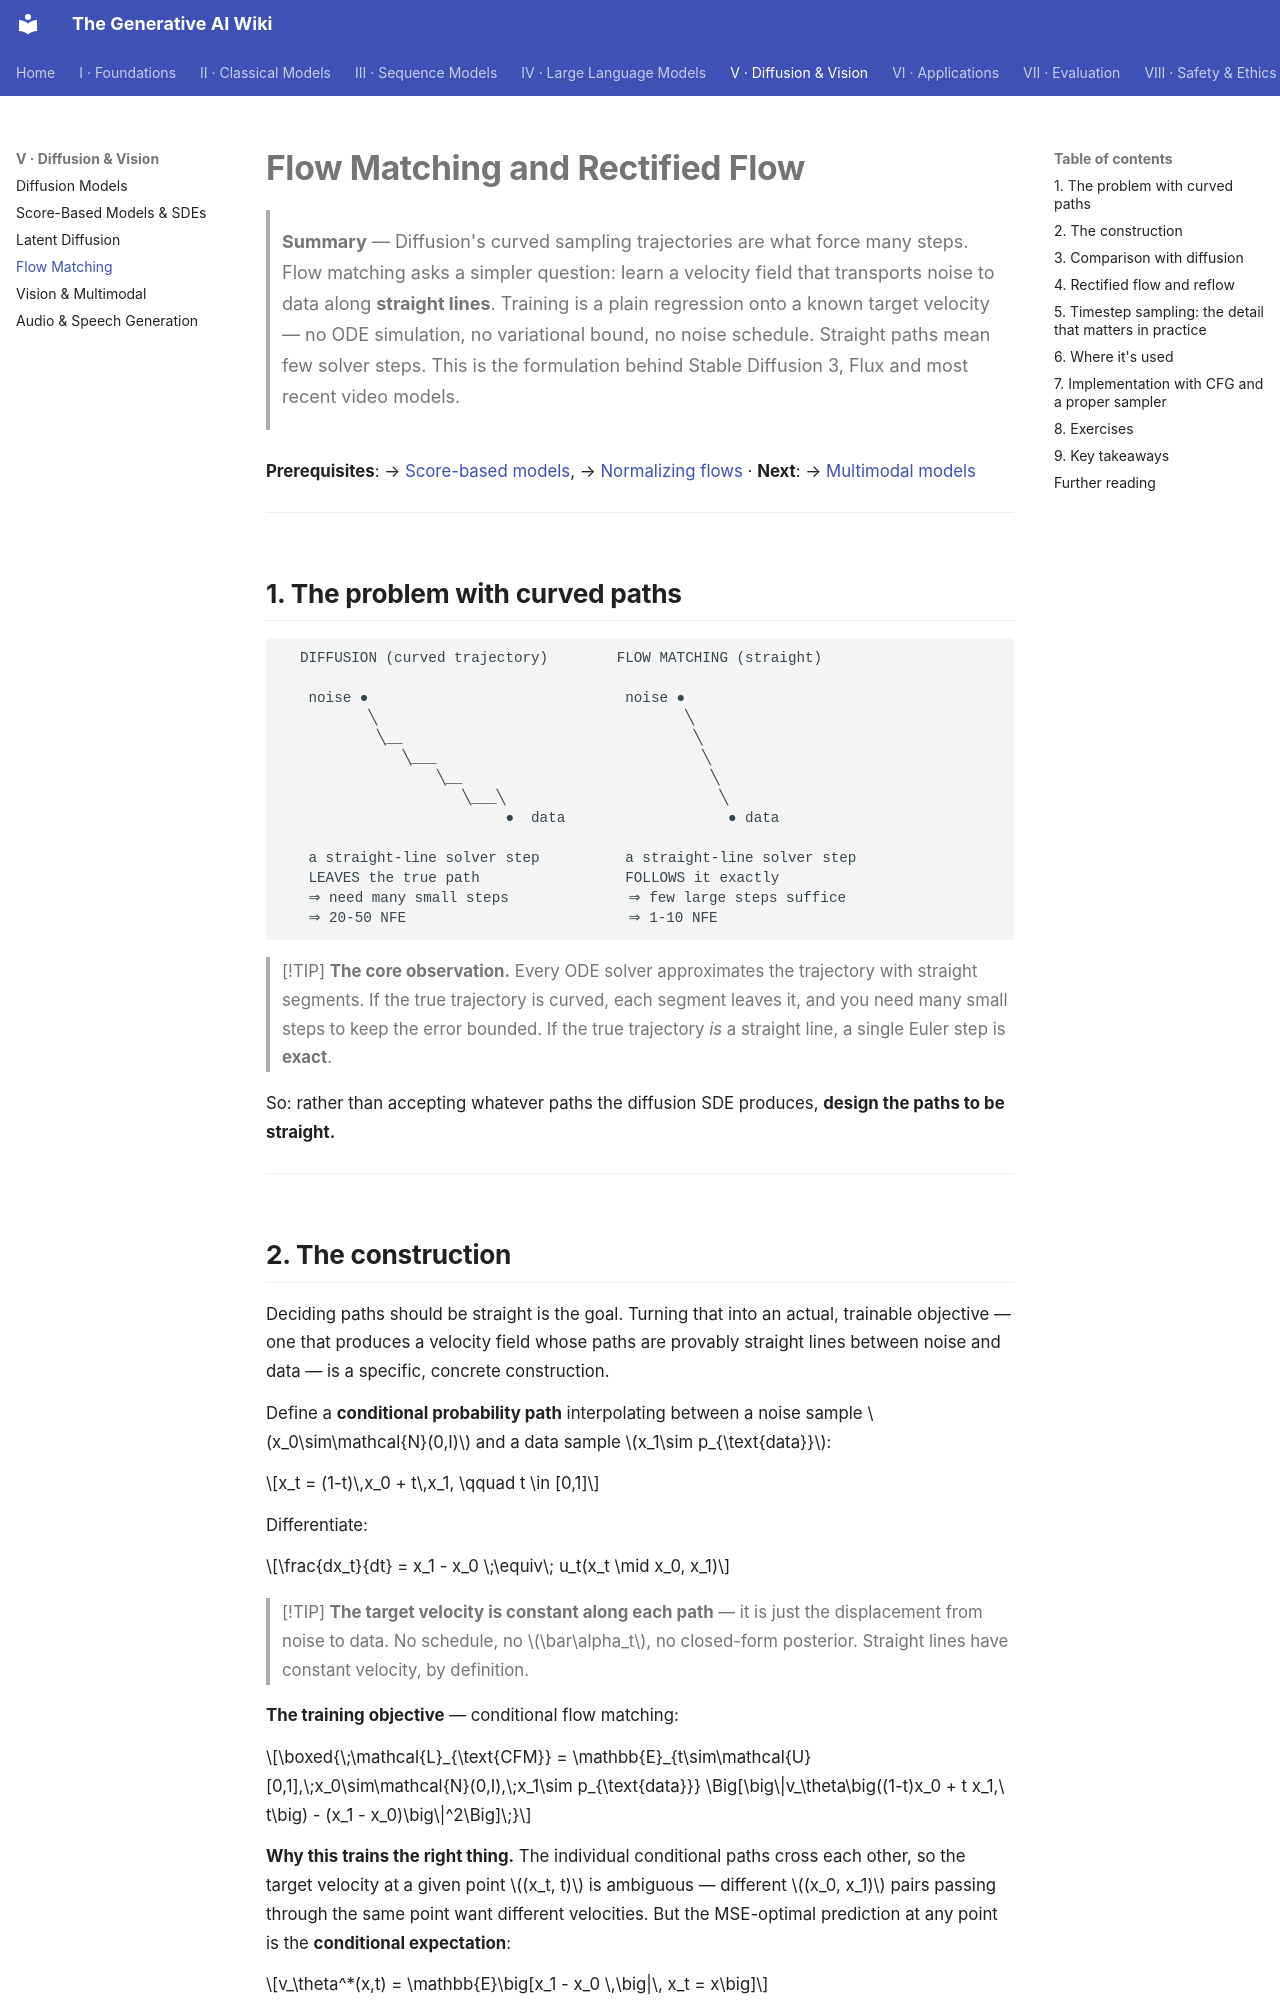

repository: Kirito-Excalibur/GenerativeAIDocs · page: 05-diffusion-and-vision/04-flow-matching/index.html · generator: mkdocs

# Flow Matching and Rectified Flow

> **Summary** — Diffusion's curved sampling trajectories are what force many steps. Flow matching
> asks a simpler question: learn a velocity field that transports noise to data along **straight
> lines**. Training is a plain regression onto a known target velocity — no ODE simulation, no
> variational bound, no noise schedule. Straight paths mean few solver steps. This is the
> formulation behind Stable Diffusion 3, Flux and most recent video models.

**Prerequisites**: → [Score-based models](02-score-based-models.md), → [Normalizing flows](../02-classical-models/04-normalizing-flows.md) · **Next**: → [Multimodal models](05-multimodal.md)

---

## 1. The problem with curved paths

```
  DIFFUSION (curved trajectory)        FLOW MATCHING (straight)

   noise ●                              noise ●
          ╲                                    ╲
           ╲__                                  ╲
              ╲___                               ╲
                  ╲__                             ╲
                     ╲___╲                         ╲
                          ●  data                   ● data

   a straight-line solver step          a straight-line solver step
   LEAVES the true path                 FOLLOWS it exactly
   ⇒ need many small steps              ⇒ few large steps suffice
   ⇒ 20-50 NFE                          ⇒ 1-10 NFE
```

> [!TIP]
> **The core observation.** Every ODE solver approximates the trajectory with straight segments.
> If the true trajectory is curved, each segment leaves it, and you need many small steps to keep the
> error bounded. If the true trajectory *is* a straight line, a single Euler step is **exact**.

So: rather than accepting whatever paths the diffusion SDE produces, **design the paths to be
straight.**

---
